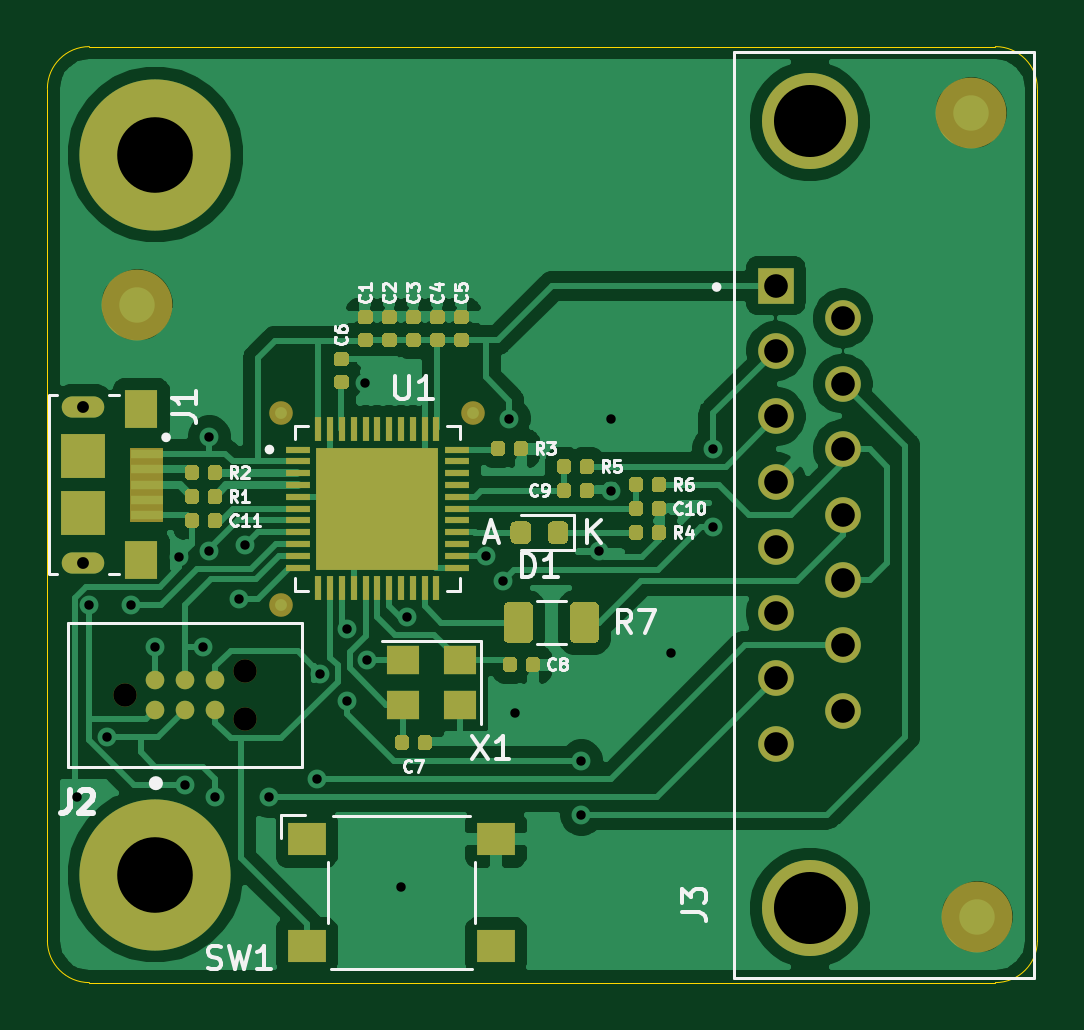
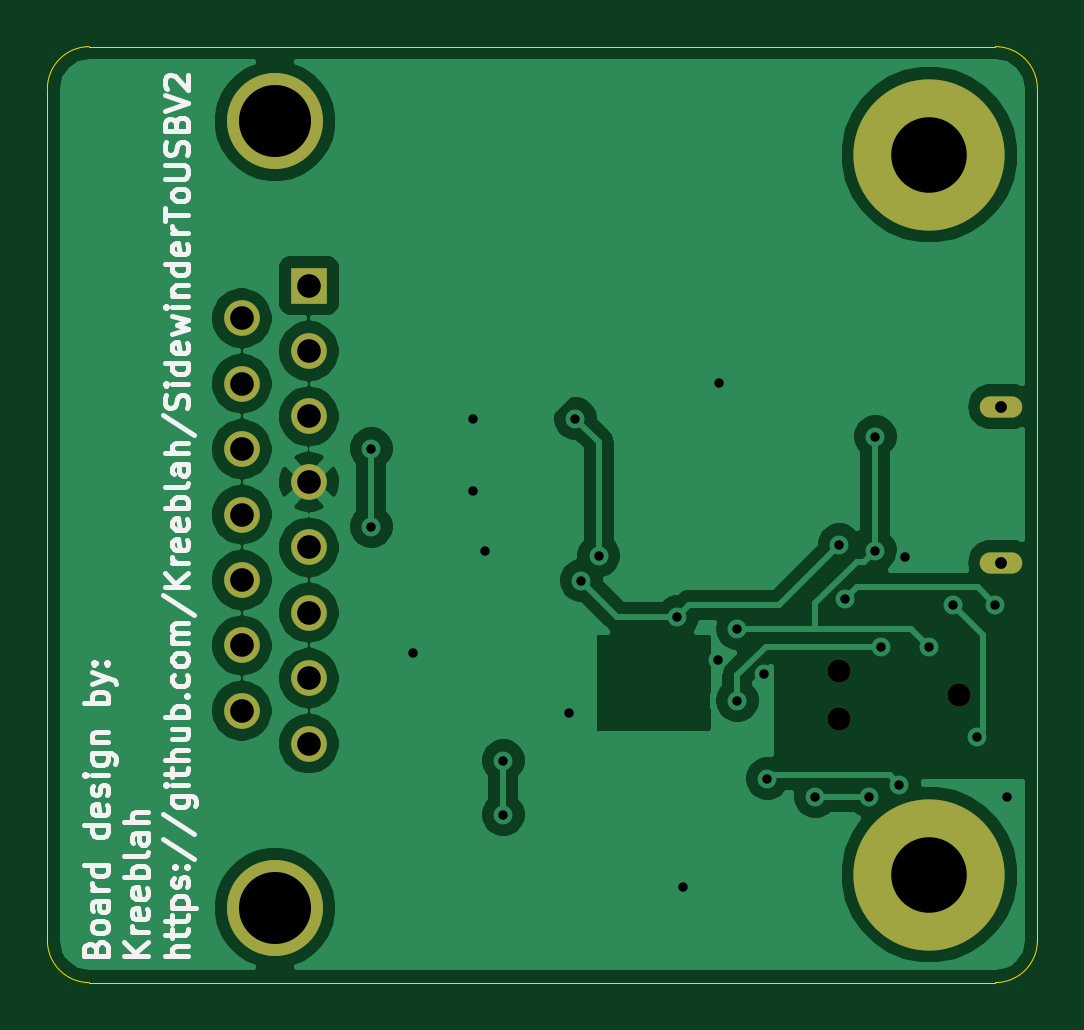
Circuit board: 11 layer files. Board 41.9 x 39.6 mm.
- bottom_copper: 3DProUsb-B_Cu.gbr (57822 bytes)
- bottom_mask: 3DProUsb-B_Mask.gbr (1512 bytes)
- paste: 3DProUsb-B_Paste.gbr (519 bytes)
- bottom_silk: 3DProUsb-B_SilkS.gbr (19122 bytes)
- outline: 3DProUsb-Edge_Cuts.gbr (1057 bytes)
- top_copper: 3DProUsb-F_Cu.gbr (101006 bytes)
- top_mask: 3DProUsb-F_Mask.gbr (17305 bytes)
- paste: 3DProUsb-F_Paste.gbr (16463 bytes)
- top_silk: 3DProUsb-F_SilkS.gbr (19141 bytes)
- drill: 3DProUsb-NPTH.drl (125 bytes)
- drill: 3DProUsb-PTH.drl (928 bytes)

=== bottom_copper: 3DProUsb-B_Cu.gbr (57822 bytes, source omitted) ===
=== bottom_mask: 3DProUsb-B_Mask.gbr ===
G04 #@! TF.GenerationSoftware,KiCad,Pcbnew,(5.1.6-85-g2d1f6937d)*
G04 #@! TF.CreationDate,2020-10-23T01:45:30-07:00*
G04 #@! TF.ProjectId,3DProUsb,33445072-6f55-4736-922e-6b696361645f,rev?*
G04 #@! TF.SameCoordinates,Original*
G04 #@! TF.FileFunction,Soldermask,Bot*
G04 #@! TF.FilePolarity,Negative*
%FSLAX46Y46*%
G04 Gerber Fmt 4.6, Leading zero omitted, Abs format (unit mm)*
G04 Created by KiCad (PCBNEW (5.1.6-85-g2d1f6937d)) date 2020-10-23 01:45:30*
%MOMM*%
%LPD*%
G01*
G04 APERTURE LIST*
%ADD10C,0.500000*%
%ADD11O,1.800000X0.900000*%
%ADD12C,6.400000*%
%ADD13R,1.508000X1.508000*%
%ADD14C,1.508000*%
%ADD15C,4.066000*%
%ADD16C,0.991000*%
G04 APERTURE END LIST*
D10*
G04 #@! TO.C,J1*
X67056000Y-82298000D03*
X67056000Y-88898000D03*
D11*
X67056000Y-82298000D03*
X67056000Y-88898000D03*
G04 #@! TD*
D12*
G04 #@! TO.C,REF\u002A\u002A*
X70104000Y-102108000D03*
G04 #@! TD*
G04 #@! TO.C,REF\u002A\u002A*
X70104000Y-71628000D03*
G04 #@! TD*
D13*
G04 #@! TO.C,J3*
X96370000Y-77173000D03*
D14*
X96370000Y-79943000D03*
X99210000Y-78558000D03*
D15*
X97810000Y-103518000D03*
X97810000Y-70218000D03*
D14*
X96370000Y-82713000D03*
X96370000Y-85483000D03*
X96370000Y-88253000D03*
X96370000Y-91023000D03*
X96370000Y-93793000D03*
X96370000Y-96563000D03*
X99210000Y-81328000D03*
X99210000Y-84098000D03*
X99210000Y-86868000D03*
X99210000Y-89638000D03*
X99210000Y-92408000D03*
X99210000Y-95178000D03*
G04 #@! TD*
D16*
G04 #@! TO.C,J2*
X68834000Y-94488000D03*
X73914000Y-93472000D03*
X73914000Y-95504000D03*
G04 #@! TD*
M02*

=== paste: 3DProUsb-B_Paste.gbr ===
G04 #@! TF.GenerationSoftware,KiCad,Pcbnew,(5.1.6-85-g2d1f6937d)*
G04 #@! TF.CreationDate,2020-10-23T01:45:30-07:00*
G04 #@! TF.ProjectId,3DProUsb,33445072-6f55-4736-922e-6b696361645f,rev?*
G04 #@! TF.SameCoordinates,Original*
G04 #@! TF.FileFunction,Paste,Bot*
G04 #@! TF.FilePolarity,Positive*
%FSLAX46Y46*%
G04 Gerber Fmt 4.6, Leading zero omitted, Abs format (unit mm)*
G04 Created by KiCad (PCBNEW (5.1.6-85-g2d1f6937d)) date 2020-10-23 01:45:30*
%MOMM*%
%LPD*%
G01*
G04 APERTURE LIST*
G04 APERTURE END LIST*
M02*

=== bottom_silk: 3DProUsb-B_SilkS.gbr (19122 bytes, source omitted) ===
=== outline: 3DProUsb-Edge_Cuts.gbr ===
G04 #@! TF.GenerationSoftware,KiCad,Pcbnew,(5.1.6-85-g2d1f6937d)*
G04 #@! TF.CreationDate,2020-10-23T01:45:30-07:00*
G04 #@! TF.ProjectId,3DProUsb,33445072-6f55-4736-922e-6b696361645f,rev?*
G04 #@! TF.SameCoordinates,Original*
G04 #@! TF.FileFunction,Profile,NP*
%FSLAX46Y46*%
G04 Gerber Fmt 4.6, Leading zero omitted, Abs format (unit mm)*
G04 Created by KiCad (PCBNEW (5.1.6-85-g2d1f6937d)) date 2020-10-23 01:45:30*
%MOMM*%
%LPD*%
G01*
G04 APERTURE LIST*
G04 #@! TA.AperFunction,Profile*
%ADD10C,0.050000*%
G04 #@! TD*
G04 APERTURE END LIST*
D10*
X65532000Y-104902000D02*
X65532000Y-68834000D01*
X107442000Y-68834000D02*
X107442000Y-104902000D01*
X67310000Y-67056000D02*
X105664000Y-67056000D01*
X67310000Y-106680000D02*
X105664000Y-106680000D01*
X67310000Y-106680000D02*
G75*
G02*
X65532000Y-104902000I0J1778000D01*
G01*
X107442000Y-104902000D02*
G75*
G02*
X105664000Y-106680000I-1778000J0D01*
G01*
X105664000Y-67056000D02*
G75*
G02*
X107442000Y-68834000I0J-1778000D01*
G01*
X65532000Y-68834000D02*
G75*
G02*
X67310000Y-67056000I1778000J0D01*
G01*
M02*

=== top_copper: 3DProUsb-F_Cu.gbr (101006 bytes, source omitted) ===
=== top_mask: 3DProUsb-F_Mask.gbr (17305 bytes, source omitted) ===
=== paste: 3DProUsb-F_Paste.gbr (16463 bytes, source omitted) ===
=== top_silk: 3DProUsb-F_SilkS.gbr (19141 bytes, source omitted) ===
=== drill: 3DProUsb-NPTH.drl ===
M48
INCH,TZ
T1C0.0197
T2C0.0390
%
G90
G05
T1
X26400Y-32401
X26400Y-34999
T2
X27100Y-37200
X29100Y-36800
X29100Y-37600
T0
M30

=== drill: 3DProUsb-PTH.drl ===
M48
INCH,TZ
T1C0.0157
T2C0.0197
T3C0.0394
T4C0.1201
T5C0.1260
%
G90
G05
T1
X26300Y-38900
X26500Y-35700
X26800Y-37900
X27200Y-35700
X27600Y-36400
X28000Y-34900
X28100Y-38700
X28400Y-36400
X28500Y-32900
X28500Y-34800
X28600Y-38900
X29000Y-35600
X29100Y-34700
X29500Y-38900
X30300Y-38600
X30350Y-36850
X30800Y-36100
X30800Y-37300
X31100Y-32000
X31126Y-36626
X31700Y-40400
X31800Y-35900
X33113Y-34887
X33400Y-35300
X33500Y-32600
X33600Y-37500
X34700Y-38300
X34700Y-39200
X35000Y-34800
X35200Y-32600
X35200Y-33800
X36200Y-36500
X36900Y-33100
X36900Y-34400
T3
X37941Y-30383
X37941Y-31474
X37941Y-32564
X37941Y-33655
X37941Y-34745
X37941Y-35836
X37941Y-36926
X37941Y-38017
X39059Y-30928
X39059Y-32019
X39059Y-33109
X39059Y-34200
X39059Y-35291
X39059Y-36381
X39059Y-37472
T4
X38508Y-27645
X38508Y-40755
T5
X27600Y-28200
X27600Y-40200
T2
G00X26538Y-32401
M15
G01X26262Y-32401
M16
G05
G00X26538Y-34999
M15
G01X26262Y-34999
M16
G05
T0
M30
